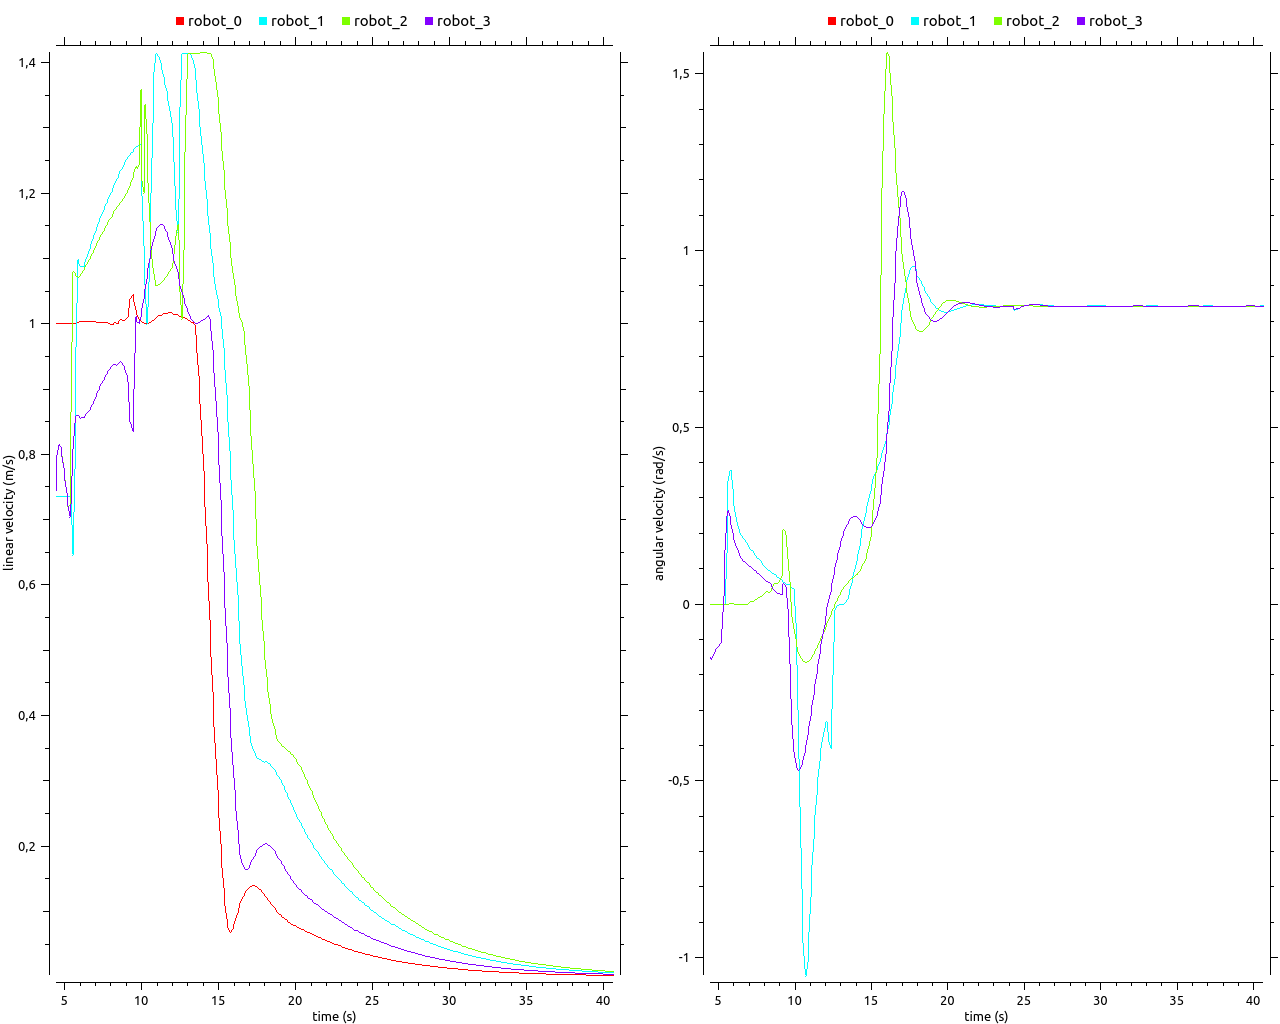

The table this chart was drawn from, first rows:
# /clock/clock, /robot_0/cmd_vel/linear/x, /clock/clock, /robot_1/cmd_vel/linear/x, /clock/clock, /robot_2/cmd_vel/linear/x, /clock/clock, /robot_3/cmd_vel/linear/x, /clock/clock, /robot_0/cmd_vel/angular/z, /clock/clock, /robot_1/cmd_vel/angular/z, /clock/clock, /robot_0/cmd_vel/angular/z, /clock/clock, /robot_3/cmd_vel/angular/z
4.469, 1.001, 4.469, 0.7347, 4.47, 0.7451, 4.47, 0.7451, 4.469, 2.610658883549481579e-6, 4.469, 1.7302234894600587722e-5, 4.469, 2.610658883549481579e-6, 4.47, -0.1523
4.548, 1.001, 4.548, 0.7347, 4.548, 0.7992, 4.548, 0.7992, 4.548, 2.610658883549481579e-6, 4.548, 1.7302234894600587722e-5, 4.548, 2.610658883549481579e-6, 4.548, -0.1569
4.662, 1.001, 4.662, 0.7347, 4.662, 0.8154, 4.662, 0.8154, 4.662, 2.3495929951945334211e-6, 4.662, 1.5572011404785257582e-5, 4.662, 2.3495929951945334211e-6, 4.662, -0.1459
4.775, 1.001, 4.775, 0.7347, 4.776, 0.8108, 4.776, 0.8108, 4.775, 2.0885271068395852632e-6, 4.775, 1.3841787915414016652e-5, 4.775, 2.0885271068395852632e-6, 4.776, -0.1348
4.86, 1.001, 4.86, 0.7347, 4.86, 0.7966, 4.86, 0.7957, 4.86, 1.8535678073201320058e-6, 4.86, 1.2284586774935490894e-5, 4.86, 1.8535678073201320058e-6, 4.86, -0.1267
4.974, 1.001, 4.974, 0.7347, 4.974, 0.7777, 4.974, 0.7779, 4.974, 1.6447150966361732254e-6, 4.974, 1.0900407983349680308e-5, 4.974, 1.6447150966361732254e-6, 4.974, -0.1217
5.058, 1.001, 5.057, 0.7347, 5.058, 0.7594, 5.058, 0.7589, 5.058, 1.4593583159041602789e-6, 5.057, 9.6719493059005401392e-6, 5.058, 1.4593583159041602789e-6, 5.058, -0.1182
5.173, 1.001, 5.173, 0.7347, 5.173, 0.7398, 5.173, 0.7401, 5.173, 1.2948868062405428293e-6, 5.173, 8.5819085073879364245e-6, 5.173, 1.2948868062405428293e-6, 5.173, -0.1085
5.258, 1.001, 5.258, 0.7347, 5.258, 0.7187, 5.259, 0.7194, 5.258, 1.1489509746501267591e-6, 5.258, 7.6147135765758378056e-6, 5.258, 1.1489509746501267591e-6, 5.259, -0.07038
5.373, 1.001, 5.373, 0.7347, 5.373, 0.7225, 5.374, 0.7054, 5.373, 1.0194622940260724761e-6, 5.373, 6.7565227257482263212e-6, 5.373, 1.0194622940260724761e-6, 5.374, 0.02281
5.454, 1.001, 5.454, 0.7347, 5.454, 0.8654, 5.454, 0.7243, 5.454, 9.0456719656105980024e-7, 5.454, 5.9950513682238693036e-6, 5.454, 9.0456719656105980024e-7, 5.454, 0.1534
5.566, 1.001, 5.566, 0.6469, 5.566, 1.08, 5.566, 0.8084, 5.566, 8.0262096715845263733e-7, 5.566, 0.1463, 5.566, 8.0262096715845263733e-7, 5.566, 0.2491
5.679, 1.001, 5.679, 0.7776, 5.679, 1.077, 5.679, 0.8495, 5.679, 7.1216424750234659378e-7, 5.679, 0.3507, 5.679, 7.1216424750234659378e-7, 5.679, 0.2653
5.76, 1.001, 5.76, 0.9658, 5.76, 1.073, 5.76, 0.8591, 5.76, 0.002404, 5.76, 0.3766, 5.76, 0.002404, 5.76, 0.2477
5.869, 1.002, 5.87, 1.099, 5.87, 1.071, 5.87, 0.8596, 5.869, 0.002319, 5.87, 0.3767, 5.869, 0.002319, 5.87, 0.2225
5.944, 1.003, 5.944, 1.09, 5.944, 1.072, 5.945, 0.8572, 5.944, 0.0002478, 5.944, 0.3243, 5.944, 0.0002478, 5.945, 0.1989
6.053, 1.003, 6.053, 1.087, 6.053, 1.074, 6.053, 0.8556, 6.053, 1.5989937104894820768e-5, 6.053, 0.2768, 6.053, 1.5989937104894820768e-5, 6.053, 0.1791
6.164, 1.003, 6.164, 1.087, 6.164, 1.078, 6.165, 0.8557, 6.164, -8.7947271503800673528e-6, 6.164, 0.2445, 6.164, -8.7947271503800673528e-6, 6.165, 0.1637
6.274, 1.003, 6.275, 1.086, 6.275, 1.082, 6.275, 0.8571, 6.274, -1.0393720860869511483e-5, 6.275, 0.2201, 6.274, -1.0393720860869511483e-5, 6.275, 0.1514
6.351, 1.003, 6.351, 1.095, 6.351, 1.088, 6.351, 0.8599, 6.351, -9.5142481458315372733e-6, 6.351, 0.2098, 6.351, -9.5142481458315372733e-6, 6.351, 0.1421
6.461, 1.003, 6.461, 1.103, 6.461, 1.093, 6.461, 0.8633, 6.461, -8.474876059744564441e-6, 6.461, 0.1988, 6.461, -8.474876059744564441e-6, 6.461, 0.1345
6.572, 1.003, 6.572, 1.108, 6.572, 1.096, 6.572, 0.8662, 6.572, -7.5234512451614107137e-6, 6.572, 0.1919, 6.572, -7.5234512451614107137e-6, 6.572, 0.1272
6.649, 1.003, 6.649, 1.116, 6.649, 1.1, 6.649, 0.8694, 6.649, -6.6759636391869325855e-6, 6.649, 0.1857, 6.649, -6.6759636391869325855e-6, 6.649, 0.121
6.759, 1.003, 6.759, 1.123, 6.759, 1.104, 6.759, 0.8731, 6.759, -5.9236185146708131982e-6, 6.759, 0.1789, 6.759, -5.9236185146708131982e-6, 6.759, 0.1161
6.868, 1.003, 6.868, 1.13, 6.868, 1.109, 6.868, 0.8778, 6.868, -5.2560221507520765716e-6, 6.868, 0.1721, 6.868, -5.2560221507520765716e-6, 6.868, 0.1126
6.944, 1.003, 6.945, 1.136, 6.945, 1.114, 6.945, 0.883, 6.944, 0.001872, 6.945, 0.1654, 6.944, 0.001872, 6.945, 0.1093
7.052, 1.002, 7.052, 1.143, 7.052, 1.12, 7.053, 0.8886, 7.052, 0.003931, 7.052, 0.1588, 7.052, 0.003931, 7.053, 0.1061
7.161, 1.002, 7.161, 1.149, 7.161, 1.125, 7.162, 0.8944, 7.161, 0.005994, 7.161, 0.1524, 7.161, 0.005994, 7.162, 0.1027
7.269, 1.002, 7.269, 1.157, 7.269, 1.129, 7.269, 0.8998, 7.269, 0.008543, 7.269, 0.1481, 7.269, 0.008543, 7.269, 0.09861
7.343, 1.002, 7.343, 1.162, 7.343, 1.134, 7.343, 0.905, 7.343, 0.01063, 7.343, 0.1416, 7.343, 0.01063, 7.343, 0.09479
7.449, 1.002, 7.449, 1.169, 7.449, 1.138, 7.449, 0.9101, 7.449, 0.01317, 7.449, 0.1356, 7.449, 0.01317, 7.449, 0.09093
7.558, 1.002, 7.558, 1.175, 7.558, 1.143, 7.558, 0.9148, 7.558, 0.01571, 7.558, 0.1302, 7.558, 0.01571, 7.558, 0.08684
7.664, 1.002, 7.664, 1.18, 7.664, 1.147, 7.664, 0.9192, 7.664, 0.01836, 7.664, 0.1246, 7.664, 0.01836, 7.664, 0.08261
7.776, 1.001, 7.776, 1.186, 7.777, 1.151, 7.777, 0.9236, 7.776, 0.02121, 7.776, 0.1193, 7.776, 0.02121, 7.777, 0.0786
7.853, 1, 7.853, 1.192, 7.853, 1.156, 7.853, 0.9278, 7.853, 0.02441, 7.853, 0.1141, 7.853, 0.02441, 7.853, 0.0748
7.963, 0.9992, 7.963, 1.198, 7.963, 1.161, 7.963, 0.9318, 7.963, 0.02789, 7.963, 0.1092, 7.963, 0.02789, 7.963, 0.07087
8.073, 0.9987, 8.074, 1.203, 8.074, 1.165, 8.074, 0.9356, 8.073, 0.0317, 8.074, 0.1047, 8.073, 0.0317, 8.074, 0.06789
8.147, 0.9965, 8.147, 1.209, 8.147, 1.169, 8.148, 0.9373, 8.147, 0.03564, 8.147, 0.1001, 8.147, 0.03564, 8.148, 0.06495
8.259, 1.001, 8.259, 1.213, 8.259, 1.173, 8.259, 0.9373, 8.259, 0.03242, 8.259, 0.09597, 8.259, 0.03242, 8.259, 0.06214
8.365, 1, 8.365, 1.219, 8.365, 1.177, 8.365, 0.9367, 8.365, 0.03381, 8.365, 0.09164, 8.365, 0.03381, 8.365, 0.05902
8.472, 0.9992, 8.472, 1.224, 8.472, 1.181, 8.472, 0.9386, 8.472, 0.03731, 8.472, 0.08816, 8.472, 0.03731, 8.472, 0.05504
8.546, 1.005, 8.546, 1.23, 8.546, 1.183, 8.547, 0.9408, 8.546, 0.04636, 8.546, 0.08569, 8.546, 0.04636, 8.547, 0.04736
8.656, 1.007, 8.656, 1.234, 8.656, 1.186, 8.657, 0.9428, 8.656, 0.05781, 8.656, 0.08227, 8.656, 0.05781, 8.657, 0.03879
8.765, 1.005, 8.765, 1.238, 8.765, 1.189, 8.765, 0.9397, 8.765, 0.05824, 8.765, 0.07964, 8.765, 0.05824, 8.765, 0.03369
8.877, 1.004, 8.877, 1.244, 8.877, 1.193, 8.877, 0.9348, 8.877, 0.05853, 8.877, 0.07638, 8.877, 0.05853, 8.877, 0.03093
8.953, 1.006, 8.953, 1.248, 8.954, 1.197, 8.954, 0.9287, 8.953, 0.06228, 8.953, 0.07237, 8.953, 0.06228, 8.954, 0.02859
9.061, 1.007, 9.061, 1.252, 9.061, 1.202, 9.061, 0.9203, 9.061, 0.06826, 9.061, 0.06832, 9.061, 0.06826, 9.061, 0.02641
9.168, 1.01, 9.168, 1.256, 9.168, 1.205, 9.168, 0.9096, 9.168, 0.07936, 9.168, 0.06545, 9.168, 0.07936, 9.168, 0.02514
9.244, 1.038, 9.244, 1.259, 9.244, 1.211, 9.244, 0.8493, 9.244, 0.2111, 9.244, 0.06176, 9.244, 0.2111, 9.244, 0.05852
9.35, 1.04, 9.35, 1.262, 9.35, 1.218, 9.35, 0.8455, 9.35, 0.2048, 9.35, 0.05855, 9.35, 0.2048, 9.35, 0.05287
9.46, 1.045, 9.46, 1.263, 9.461, 1.224, 9.461, 0.8354, 9.46, 0.1947, 9.46, 0.05629, 9.46, 0.1947, 9.461, 0.04574
9.566, 1.032, 9.566, 1.268, 9.566, 1.233, 9.566, 0.9007, 9.566, 0.127, 9.566, 0.05411, 9.566, 0.127, 9.566, -0.01599
9.672, 1.02, 9.672, 1.271, 9.672, 1.24, 9.672, 1.011, 9.672, 0.06027, 9.672, 0.05153, 9.672, 0.06027, 9.672, -0.1711
9.746, 1.012, 9.746, 1.272, 9.746, 1.237, 9.746, 1.001, 9.746, 0.005707, 9.746, 0.04637, 9.746, 0.005707, 9.746, -0.2706
9.853, 1.007, 9.853, 1.273, 9.853, 1.244, 9.854, 1.001, 9.853, -0.03815, 9.853, 0.04342, 9.853, -0.03815, 9.854, -0.344
9.96, 1.003, 9.96, 1.276, 9.96, 1.359, 9.96, 1.011, 9.96, -0.07308, 9.96, 0.04175, 9.96, -0.07308, 9.96, -0.419
10.07, 1.001, 10.07, 1.195, 10.07, 1.218, 10.07, 1.025, 10.07, -0.1006, 10.07, -0.05375, 10.07, -0.1006, 10.07, -0.4513
10.18, 1, 10.18, 1.119, 10.18, 1.201, 10.18, 1.038, 10.18, -0.1218, 10.18, -0.174, 10.18, -0.1218, 10.18, -0.4666
10.25, 0.9999, 10.25, 1.058, 10.25, 1.335, 10.25, 1.055, 10.25, -0.1379, 10.25, -0.3001, 10.25, -0.1379, 10.25, -0.4703
10.36, 1, 10.36, 1.001, 10.36, 1.29, 10.36, 1.07, 10.36, -0.1497, 10.36, -0.5758, 10.36, -0.1497, 10.36, -0.4659
... 303 more rows
